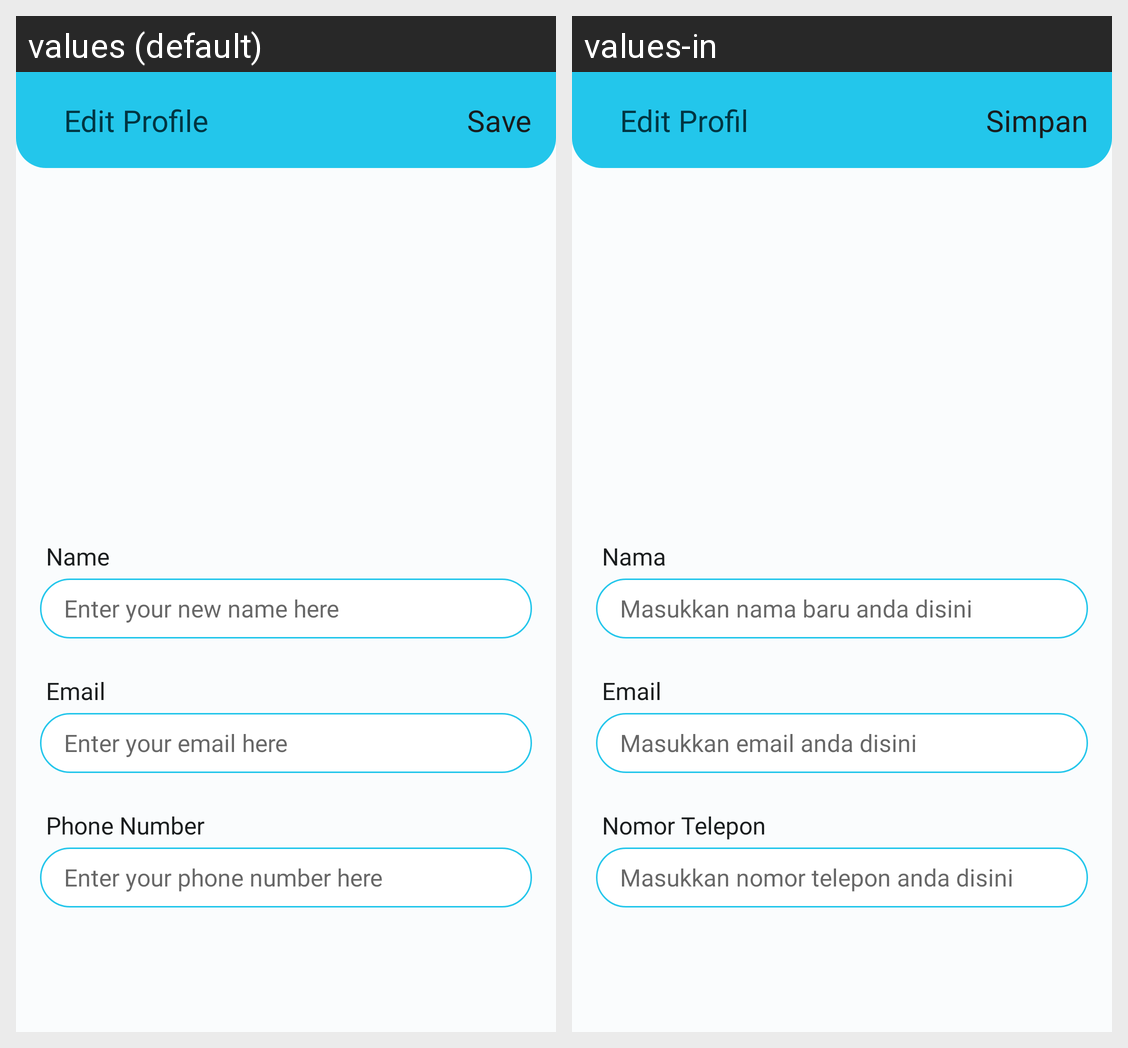

This grid shows one Android layout under two languages. Give, for every string resource on the screen, its name, the default text and each shown locale's text.
Android screen res/layout/fragment_edit_profile.xml rendered under 2 locales, left to right: values (default), values-in. Device: Nexus 5 (rendered at 1080×1920; each locale shown at half size, 540×960, under a caption strip naming it); theme Theme.Cemil.
Strings drawn on this screen, with the default value and each locale's value (text and hints the layout hard-codes, and strings that could not be matched under every locale, appear in the picture but are not listed):

edit_profile
  values: Edit Profile
  values-in: Edit Profil

save
  values: Save
  values-in: Simpan

name
  values: Name
  values-in: Nama

enter_your_new_name_here
  values: Enter your new name here
  values-in: Masukkan nama baru anda disini

phone_number
  values: Phone Number
  values-in: Nomor Telepon

enter_your_phone_number_here
  values: Enter your phone number here
  values-in: Masukkan nomor telepon anda disini

email
  values: Email
  values-in: Email

enter_your_email_here
  values: Enter your email here
  values-in: Masukkan email anda disini
